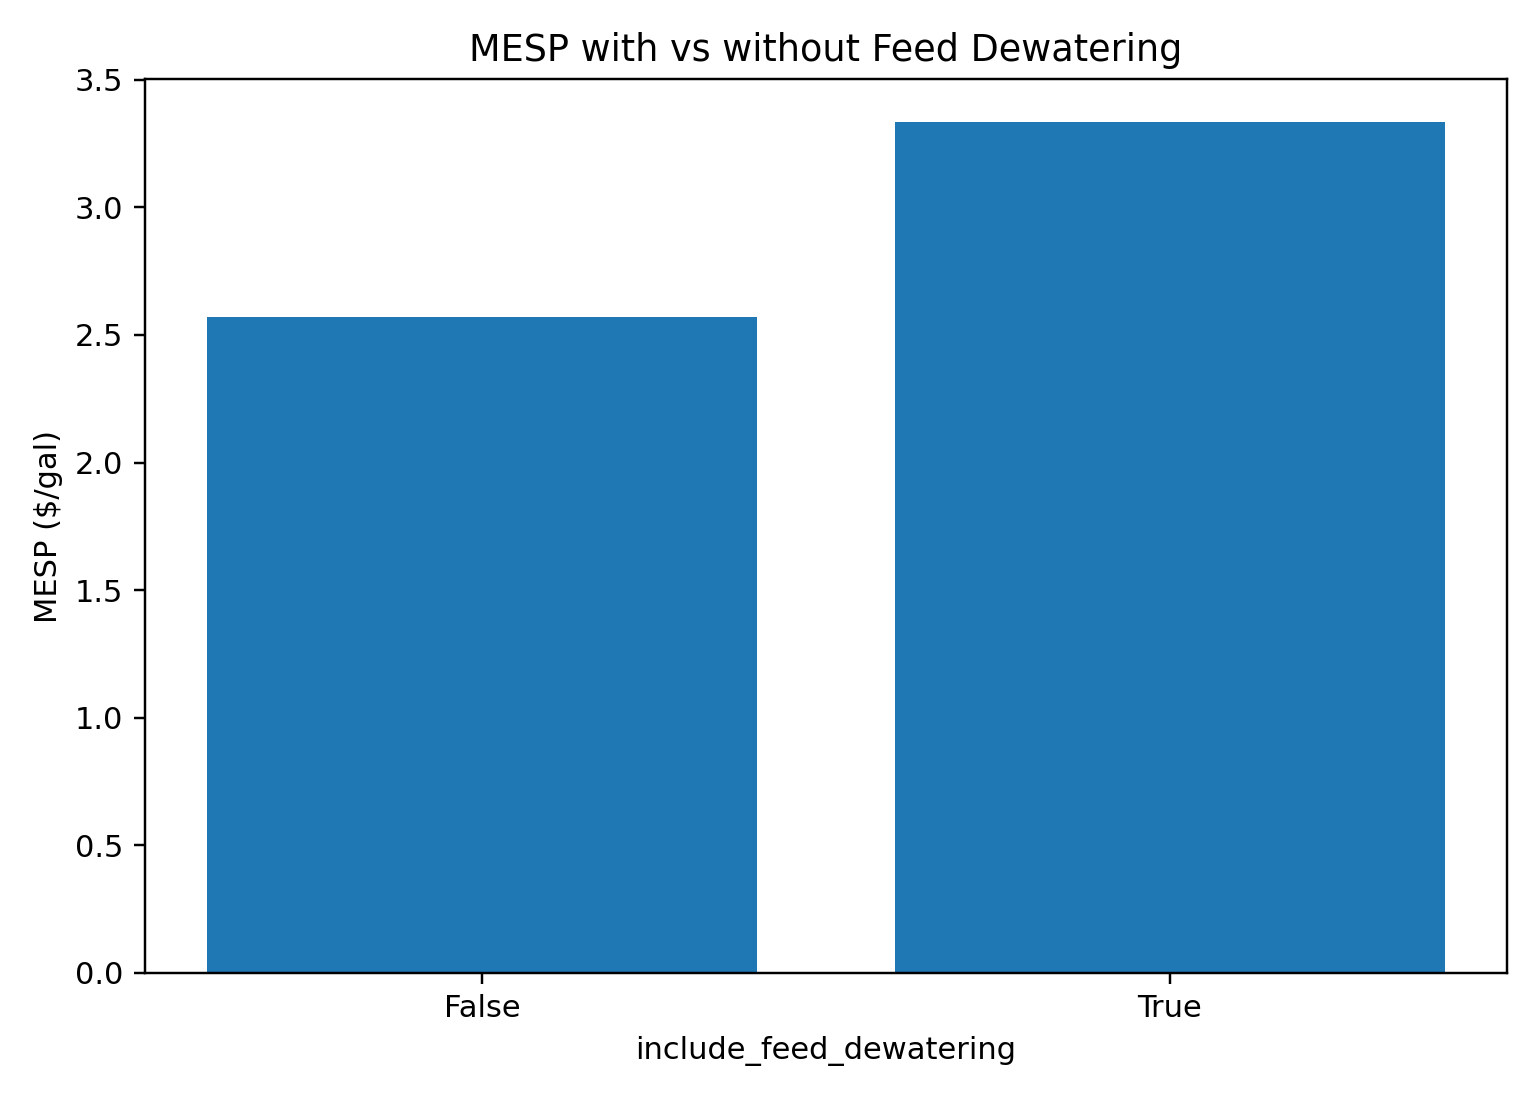

The file beside this chart, header and first rows:
include_feed_dewatering, MESP_$/gal, feed_cake_water_wt, ferm_feed_water_wt, ethanol_kg_hr, beer_water_wt
False, 2.572, 0.85, 0.8871, 8864, 0.9779
True, 3.336, 0.6, 0.7888, 8625, 0.9579
